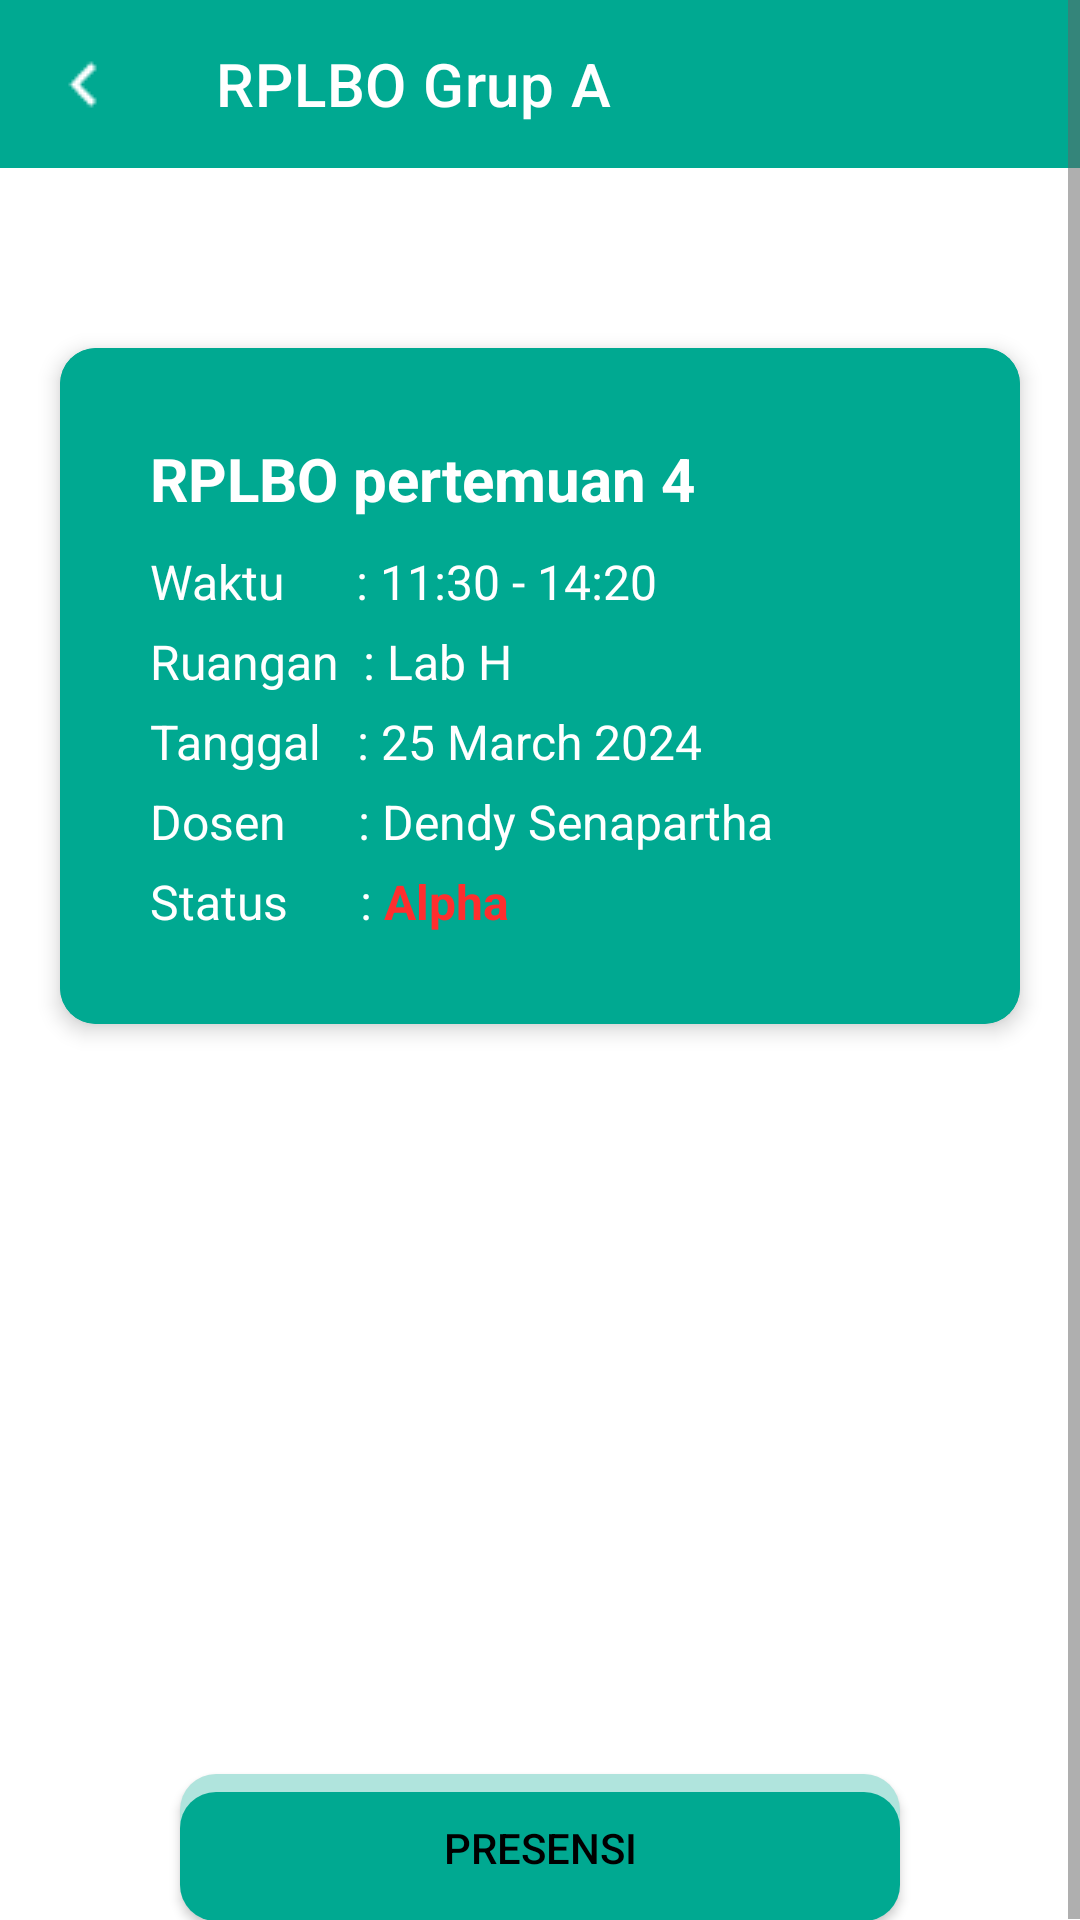

Write the Android layout XML for this screen, with the resource values it uses.
<!-- AndroidManifest.xml: application theme Theme.AndroidApps -->
<!-- res/layout/activity_presensi.xml -->
<?xml version="1.0" encoding="utf-8"?>
<ScrollView xmlns:android="http://schemas.android.com/apk/res/android"
    xmlns:app="http://schemas.android.com/apk/res-auto"
    xmlns:tools="http://schemas.android.com/tools"
    android:layout_width="match_parent"
    android:layout_height="match_parent">

    <androidx.constraintlayout.widget.ConstraintLayout
        android:layout_width="match_parent"
        android:layout_height="wrap_content"
        tools:context=".view.PresensiActivityActivity">

        <androidx.appcompat.widget.Toolbar
            android:id="@+id/topAppBar"
            android:layout_width="match_parent"
            android:layout_height="?attr/actionBarSize"
            android:background="@color/green_primary"
            android:theme="@style/ThemeOverlay.AppCompat.ActionBar"
            app:title="RPLBO Grup A"
            app:titleTextColor="@android:color/white"
            app:navigationIcon="@drawable/arrow_left"
            app:popupTheme="@style/ThemeOverlay.AppCompat.Light"
            app:layout_constraintTop_toTopOf="parent" />


        <androidx.cardview.widget.CardView
            android:id="@+id/cardView"
            android:layout_width="0dp"
            android:layout_height="wrap_content"
            android:layout_marginTop="60dp"
            android:layout_marginStart="20dp"
            android:layout_marginEnd="20dp"
            android:layout_marginBottom="10dp"
            app:cardCornerRadius="12dp"
            app:cardElevation="4dp"
            app:cardBackgroundColor="@color/green_primary"
            app:layout_constraintEnd_toEndOf="parent"
            app:layout_constraintStart_toStartOf="parent"
            app:layout_constraintTop_toBottomOf="@id/topAppBar">

            <LinearLayout
                android:layout_width="match_parent"
                android:layout_height="wrap_content"
                android:background="@color/green_primary"
                android:orientation="vertical"
                android:padding="30dp">

                <TextView
                    android:layout_width="wrap_content"
                    android:layout_height="wrap_content"
                    android:id="@+id/jadwal"
                    android:text="RPLBO pertemuan 4"
                    android:textSize="20sp"
                    android:layout_marginBottom="10dp"
                    android:textStyle="bold"
                    android:textColor="@color/white"/>

                <TextView
                    android:layout_width="wrap_content"
                    android:layout_height="wrap_content"
                    android:text="Waktu      : 11:30 - 14:20"
                    android:textSize="16sp"
                    android:id="@+id/waktu"
                    android:layout_marginBottom="5dp"
                    android:textColor="@color/white"/>

                <TextView
                    android:layout_width="wrap_content"
                    android:layout_height="wrap_content"
                    android:id="@+id/ruang"
                    android:text="Ruangan  : Lab H"
                    android:textSize="16sp"
                    android:layout_marginBottom="5dp"
                    android:textColor="@color/white"/>

                <TextView
                    android:layout_width="wrap_content"
                    android:layout_height="wrap_content"
                    android:id="@+id/tgl"
                    android:text="Tanggal   : 25 March 2024"
                    android:textSize="16sp"
                    android:textColor="@color/white"
                    android:layout_marginBottom="5dp"/>

                <TextView
                    android:layout_width="wrap_content"
                    android:layout_height="wrap_content"
                    android:text="Dosen      : Dendy Senapartha"
                    android:textSize="16sp"
                    android:id="@+id/dosen"
                    android:layout_marginBottom="5dp"
                    android:textColor="@color/white"/>

                <LinearLayout
                    android:layout_width="wrap_content"
                    android:layout_height="wrap_content"
                    android:orientation="horizontal">

                    <TextView
                        android:layout_width="wrap_content"
                        android:layout_height="wrap_content"
                        android:text="Status      : "
                        android:textSize="16sp"
                        android:textColor="@color/white"/>

                    <TextView
                        android:id="@+id/status"
                        android:layout_width="wrap_content"
                        android:layout_height="wrap_content"
                        android:text="Alpha"
                        android:textSize="16sp"
                        android:textStyle="bold"
                        android:textColor="@color/red"/>
                </LinearLayout>

            </LinearLayout>

        </androidx.cardview.widget.CardView>


        <Button
            android:id="@+id/btnPresensi"
            android:layout_width="match_parent"
            android:layout_height="match_parent"
            android:layout_marginTop="250dp"
            android:layout_marginStart="60dp"
            android:layout_marginEnd="60dp"
            android:paddingEnd="15dp"
            android:paddingStart="15dp"
            android:padding="15dp"
            android:background="@drawable/bg_button"
            android:text="Presensi"
            app:layout_constraintStart_toEndOf="parent"
            app:layout_constraintTop_toBottomOf="@id/cardView" />

        <Button
            android:id="@+id/btnBackHome"
            android:layout_width="match_parent"
            android:layout_height="match_parent"
            android:layout_marginTop="250dp"
            android:layout_marginStart="60dp"
            android:layout_marginEnd="60dp"
            android:paddingEnd="15dp"
            android:paddingStart="15dp"
            android:padding="15dp"
            android:background="@drawable/bg_button"
            android:visibility="gone"
            android:text="Kembali ke home"
            app:layout_constraintStart_toEndOf="parent"
            app:layout_constraintTop_toBottomOf="@id/cardView" />

        <Button
            android:id="@+id/btnKeluar"
            android:layout_width="match_parent"
            android:layout_height="match_parent"
            android:layout_marginTop="450dp"
            android:text="@string/keluar"
            android:visibility="gone"
            app:layout_constraintStart_toEndOf="parent"
            app:layout_constraintTop_toBottomOf="@id/cardView"/>












    </androidx.constraintlayout.widget.ConstraintLayout>
</ScrollView>
<!-- resources referenced by this layout -->
<resources>
  <color name="green_primary">#00A991</color>
  <color name="red">#FF2E2E</color>
  <color name="white">#FFFFFF</color>
  <!-- drawable arrow_left: png bitmap (drawable, 242 bytes) -->
  <!-- drawable bg_button (drawable) -->
  <?xml version="1.0" encoding="utf-8"?>
  <layer-list xmlns:android="http://schemas.android.com/apk/res/android">
      
      <item>
          <shape android:shape="rectangle">
              <corners android:radius="12dp" />
              <solid android:color="@color/green_light" />
              <padding android:top="4dp" />
          </shape>
      </item>
  
      
      <item android:top="2dp">
          <shape android:shape="rectangle">
              <corners android:radius="12dp" />
              <solid android:color="@color/green_primary" />
          </shape>
      </item>
  </layer-list>
  <string name="keluar">Keluar kelas</string>
  <style name="Theme.AndroidApps" parent="Theme.MaterialComponents.DayNight.NoActionBar">
          
          <item name="colorPrimary">@color/green_primary</item>
          <item name="colorPrimaryVariant">@color/green_primary</item>
          <item name="colorOnPrimary">@color/white</item>
          
          <item name="colorSecondary">@color/gray_light</item>
          <item name="colorSecondaryVariant">@color/gray_dark</item>
          <item name="colorOnSecondary">@color/black</item>
          
          <item name="android:statusBarColor">@color/gray_dark</item>
          
          <item name="android:windowBackground">@color/white</item>
          <item name="android:textColorPrimary">@color/black</item>
          <item name="android:textColorSecondary">@color/gray_dark</item>
      </style>
  <color name="green_light">#B0E4DD</color>
  <color name="gray_light">#DDDDDD</color>
  <color name="gray_dark">#666666</color>
  <color name="black">#000000</color>
</resources>
